Image classification data set "Cat_Dog" (kittyismylife/Cat_Dog on GitHub). Class labels (2): cat, dog.

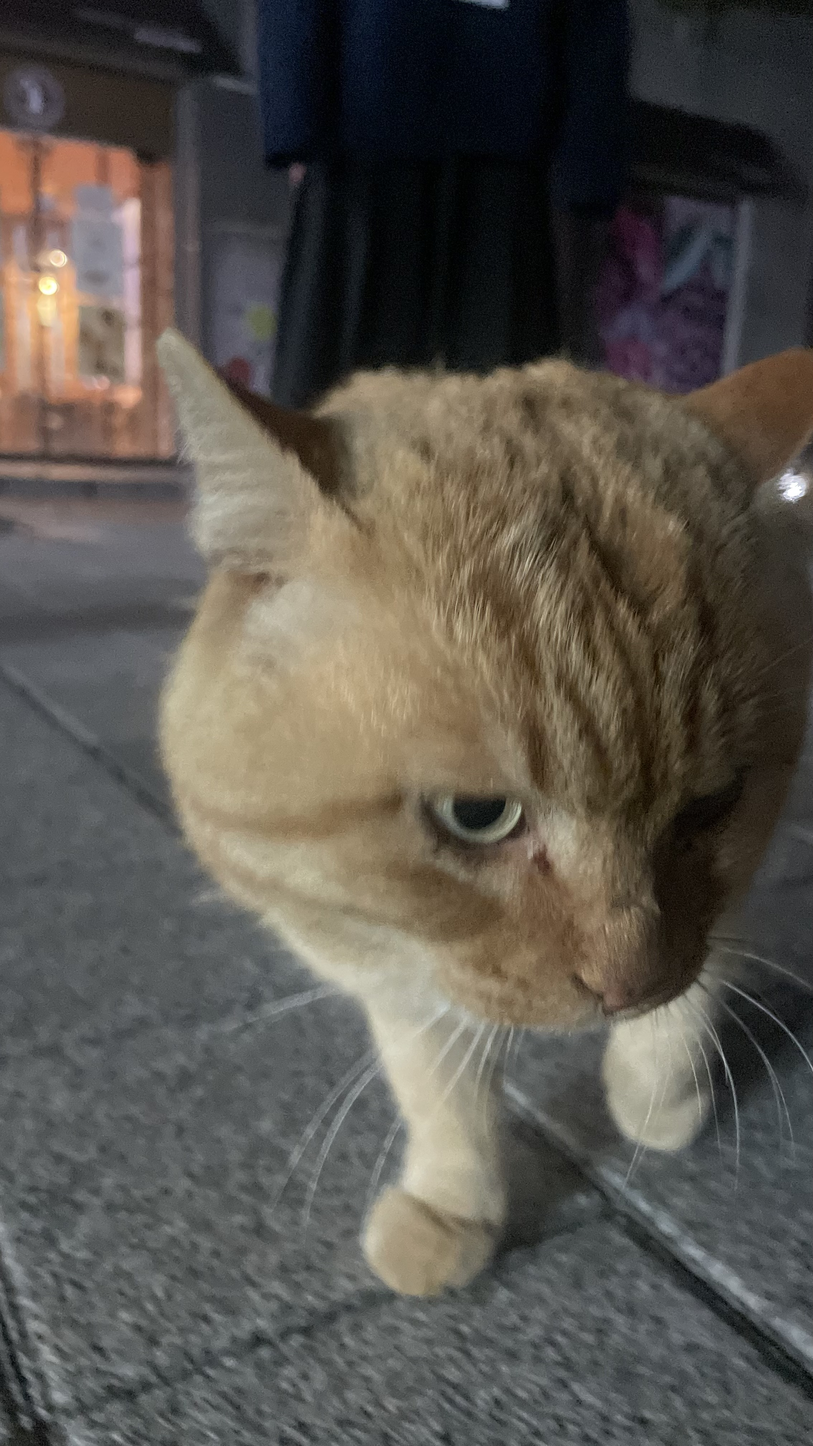
Label: cat

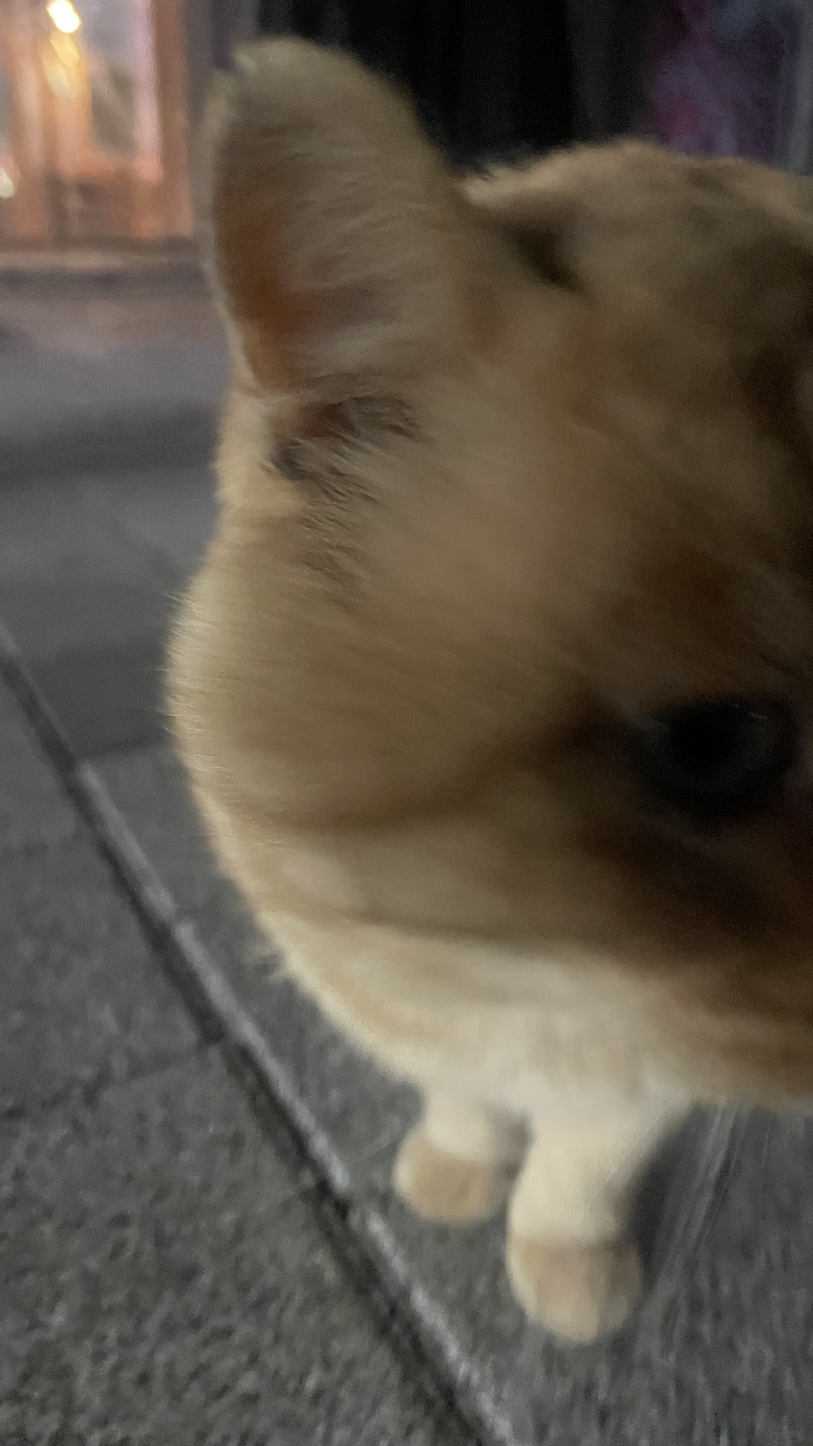
Label: cat

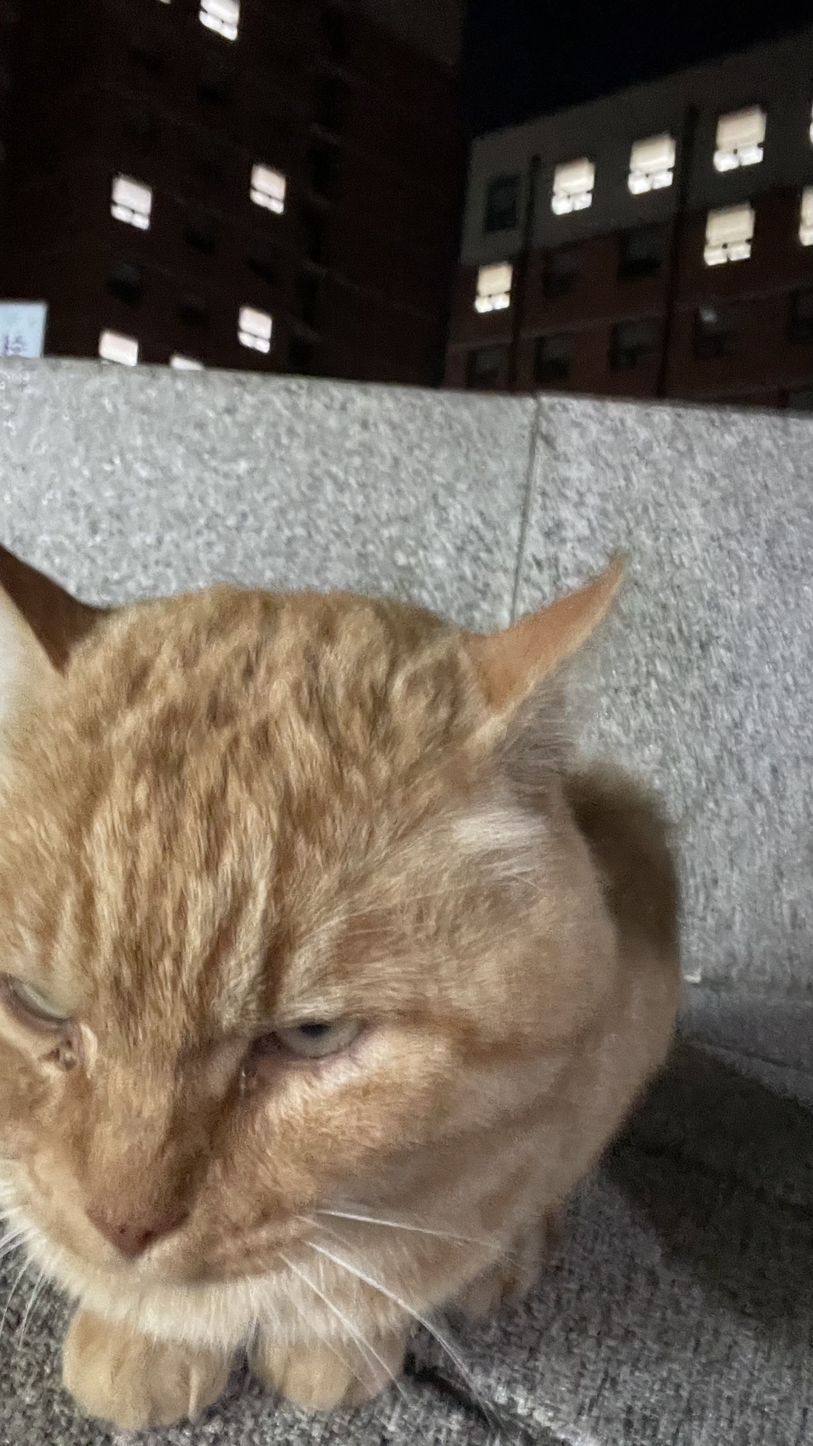
Label: cat

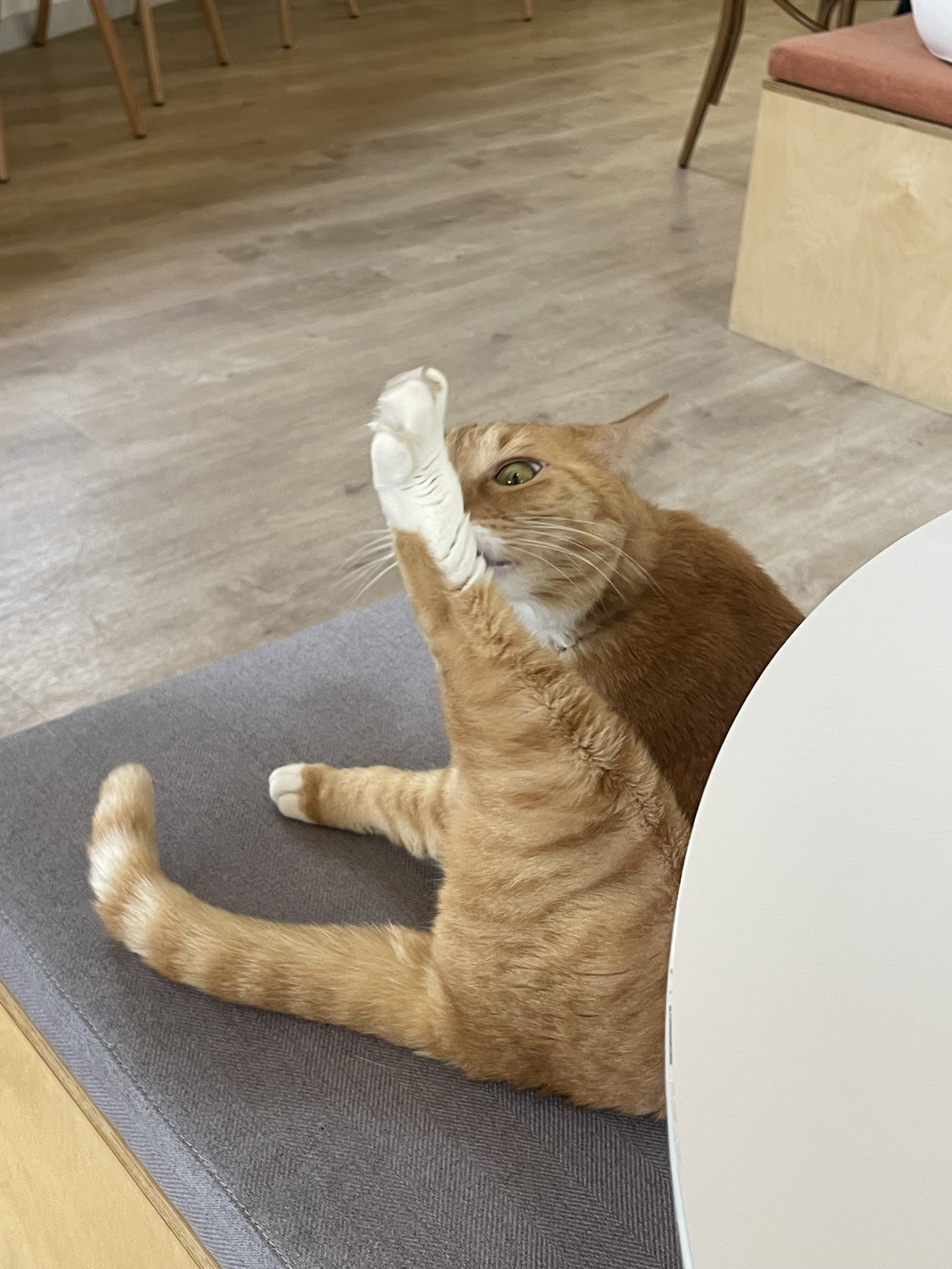
Label: cat

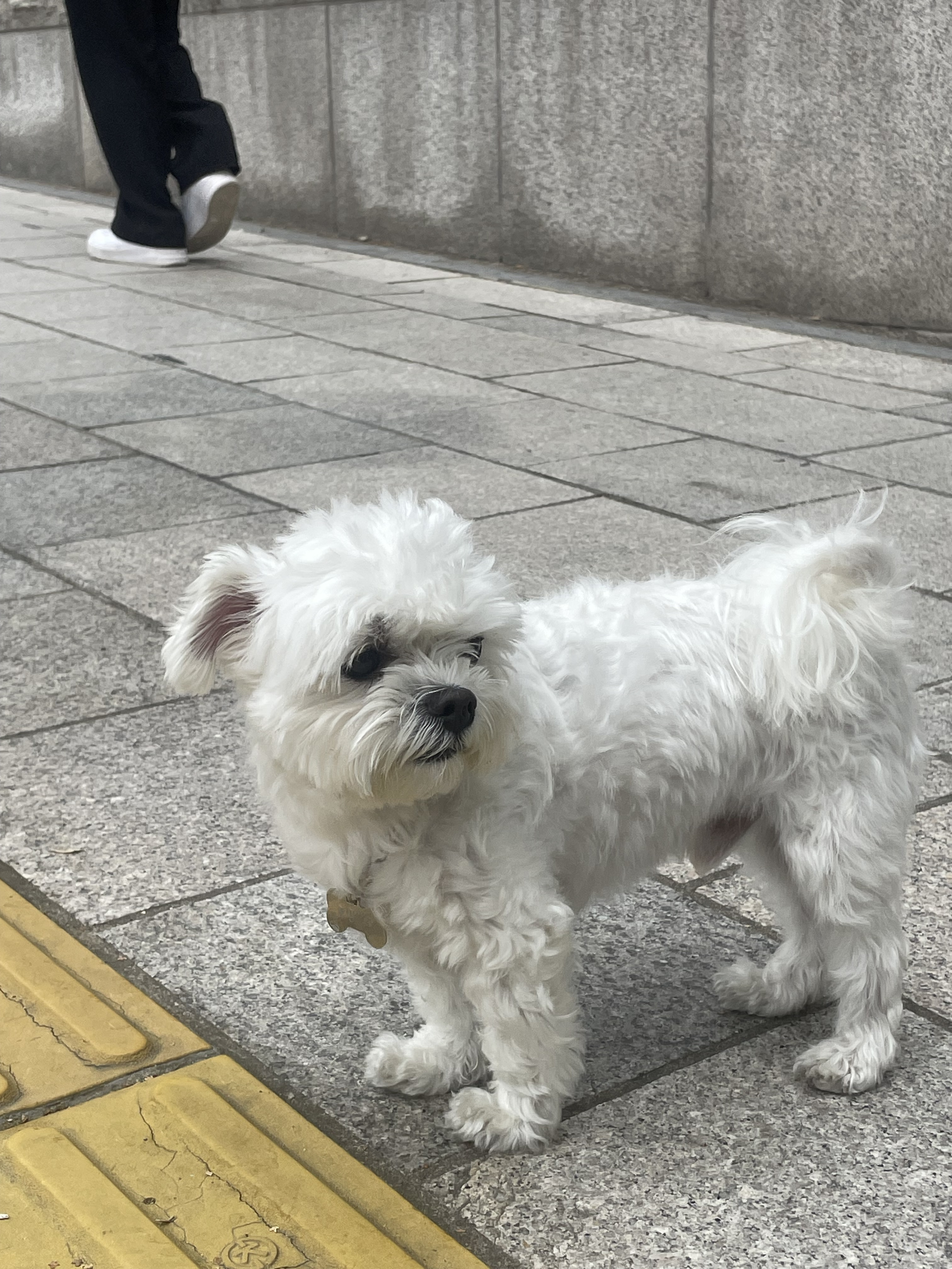
Label: dog

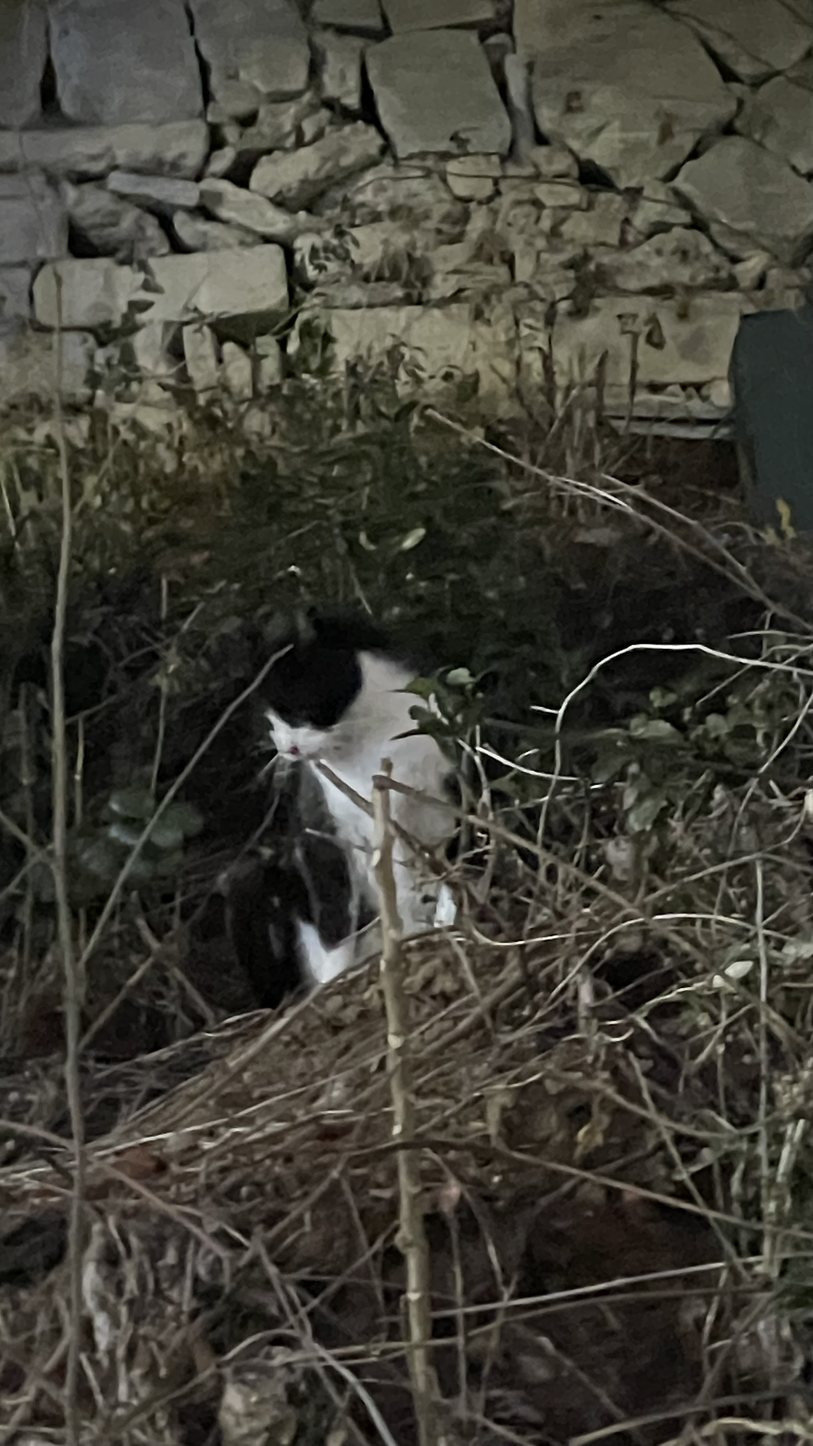
Label: cat
